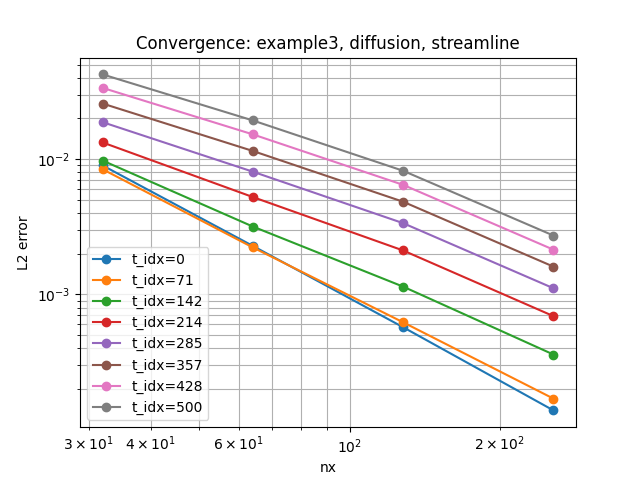

Values plotted in this chart, from the file beside it:
example, regime, stabilization, nx, time_idx, l2_error, order
example3, diffusion, streamline, 32, 0, 0.008992, 
example3, diffusion, streamline, 32, 71, 0.008428, 
example3, diffusion, streamline, 32, 142, 0.009769, 
example3, diffusion, streamline, 32, 214, 0.0133, 
example3, diffusion, streamline, 32, 285, 0.01878, 
example3, diffusion, streamline, 32, 357, 0.02578, 
example3, diffusion, streamline, 32, 428, 0.03366, 
example3, diffusion, streamline, 32, 500, 0.04234, 
example3, diffusion, streamline, 64, 428, 0.01525, 1.142
example3, diffusion, streamline, 64, 357, 0.0115, 1.165
example3, diffusion, streamline, 64, 285, 0.00808, 1.217
example3, diffusion, streamline, 64, 500, 0.01933, 1.131
example3, diffusion, streamline, 64, 142, 0.003176, 1.621
example3, diffusion, streamline, 64, 71, 0.002226, 1.921
example3, diffusion, streamline, 64, 0, 0.002284, 1.977
example3, diffusion, streamline, 64, 214, 0.005247, 1.341
example3, diffusion, streamline, 128, 500, 0.008205, 1.236
example3, diffusion, streamline, 128, 428, 0.006458, 1.24
example3, diffusion, streamline, 128, 285, 0.003364, 1.264
example3, diffusion, streamline, 128, 357, 0.004845, 1.247
example3, diffusion, streamline, 128, 142, 0.001142, 1.475
example3, diffusion, streamline, 128, 71, 0.0006221, 1.839
example3, diffusion, streamline, 128, 0, 0.0005721, 1.997
example3, diffusion, streamline, 128, 214, 0.002113, 1.312
example3, diffusion, streamline, 256, 428, 0.002142, 1.592
example3, diffusion, streamline, 256, 0, 0.0001389, 2.042
example3, diffusion, streamline, 256, 71, 0.0001697, 1.874
example3, diffusion, streamline, 256, 142, 0.0003594, 1.668
example3, diffusion, streamline, 256, 214, 0.0006911, 1.612
example3, diffusion, streamline, 256, 285, 0.001111, 1.599
example3, diffusion, streamline, 256, 357, 0.001605, 1.594
example3, diffusion, streamline, 256, 500, 0.002724, 1.591
